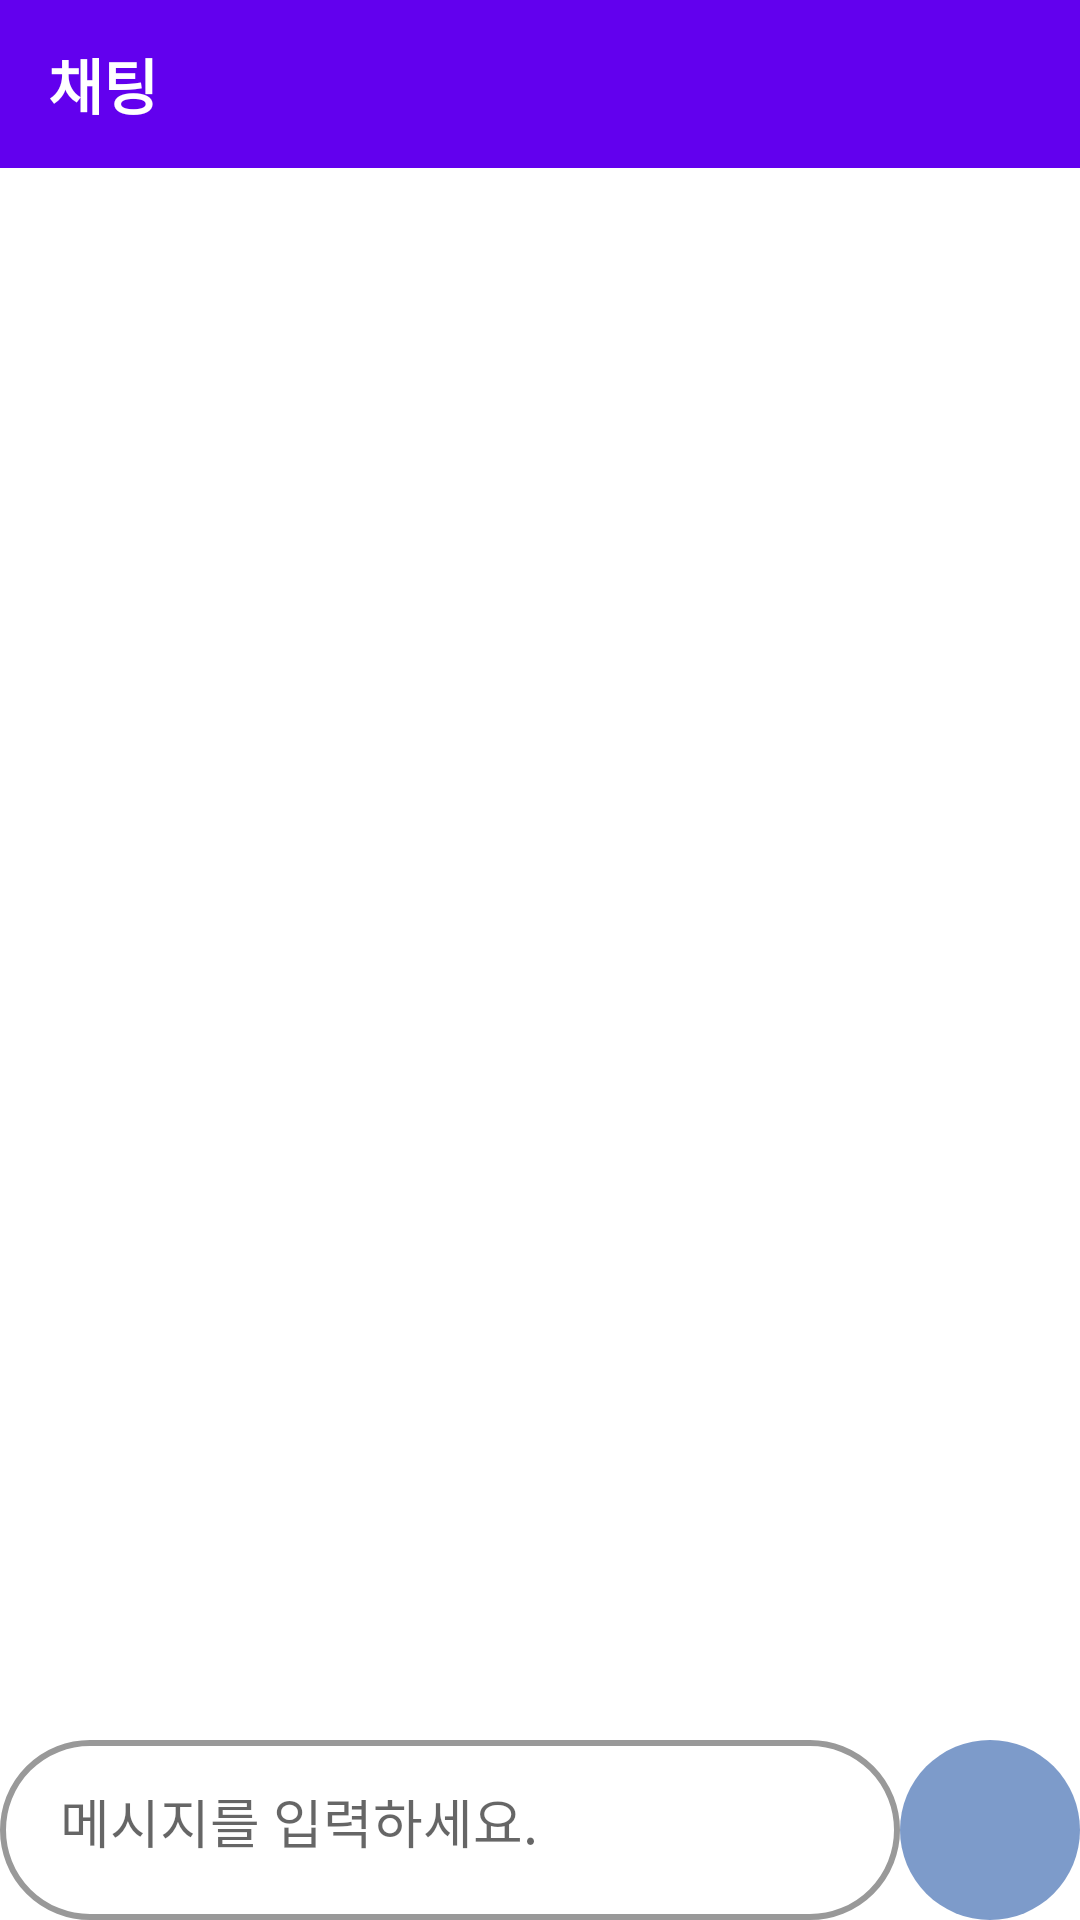

Reconstruct the res/layout file that produces this screen, plus the resources it refers to.
<!-- AndroidManifest.xml: application theme Theme.Shockshack -->
<!-- res/layout/activity_chat.xml -->
<?xml version="1.0" encoding="utf-8"?>
<androidx.constraintlayout.widget.ConstraintLayout xmlns:android="http://schemas.android.com/apk/res/android"
    xmlns:app="http://schemas.android.com/apk/res-auto"
    xmlns:tools="http://schemas.android.com/tools"
    android:layout_width="match_parent"
    android:layout_height="match_parent"
    tools:context=".ChatActivity">

    <com.google.android.material.appbar.AppBarLayout
        android:id="@+id/appbar_chat"
        android:layout_width="match_parent"
        android:layout_height="wrap_content"
        app:layout_constraintTop_toTopOf="parent">

        <androidx.appcompat.widget.Toolbar
            android:id="@+id/toolbar_chat"
            android:layout_width="match_parent"
            android:layout_height="?attr/actionBarSize"
            app:layout_constraintLeft_toLeftOf="parent"
            app:layout_constraintRight_toRightOf="parent"
            app:layout_constraintBottom_toTopOf="@id/text_chat_mainview">

            <TextView
                android:id="@+id/text_chat_title"
                android:layout_width="wrap_content"
                android:layout_height="wrap_content"
                android:text="@string/text_chat_title"
                android:textColor="@color/white"
                android:textSize="20dp"
                android:textStyle="bold"/>

        </androidx.appcompat.widget.Toolbar>
    </com.google.android.material.appbar.AppBarLayout>


    <androidx.recyclerview.widget.RecyclerView
        android:id="@+id/text_chat_mainview"
        android:layout_width="match_parent"
        android:layout_height="0dp"
        app:layout_constraintTop_toBottomOf="@id/appbar_chat"
        app:layout_constraintBottom_toTopOf="@id/container_chat_input_sendbutton"
        app:layout_constraintLeft_toLeftOf="parent"
        app:layout_constraintRight_toRightOf="parent"/>

    <LinearLayout
        android:id="@+id/container_chat_input_sendbutton"
        android:layout_width="match_parent"
        android:layout_height="60dp"
        app:layout_constraintTop_toBottomOf="@id/text_chat_mainview"
        app:layout_constraintBottom_toBottomOf="parent"
        app:layout_constraintLeft_toLeftOf="parent"
        app:layout_constraintRight_toRightOf="parent"
        android:orientation="horizontal">

        <EditText
            android:id="@+id/input_text_chat_send_message"
            android:layout_width="0dp"
            android:layout_weight="1"
            android:layout_height="match_parent"
            android:padding="20dp"
            android:hint="@string/text_chat_input_hint"
            android:background="@drawable/edittext_background"/>


        <ImageView
            android:id="@+id/button_chat_send"
            android:layout_width="60dp"
            android:layout_height="match_parent"
            android:padding="15dp"
            android:src="@drawable/ic_baseline_arrow_forward_ios_24"
            android:background="@drawable/button_enabled"
            android:textColor="@color/black"
            android:clickable="true"
            android:layout_gravity="right"/>
    </LinearLayout>



</androidx.constraintlayout.widget.ConstraintLayout>
<!-- resources referenced by this layout -->
<resources>
  <color name="black">#FF000000</color>
  <color name="white">#FFFFFFFF</color>
  <!-- drawable button_enabled (drawable) -->
  <?xml version="1.0" encoding="utf-8"?>
  <shape xmlns:android="http://schemas.android.com/apk/res/android">
      <solid
          android:color="@color/main_color"/>
      <corners
          android:radius="100dp"/>
  </shape>
  <!-- drawable edittext_background (drawable) -->
  <?xml version="1.0" encoding="utf-8"?>
  <shape xmlns:android="http://schemas.android.com/apk/res/android">
      <stroke
          android:width="2dp"
          android:color="#999999"/>
      <corners
          android:radius="300dp"/>
  
  
  </shape>
  <string name="text_chat_input_hint">메시지를 입력하세요.</string>
  <string name="text_chat_title">채팅</string>
  <style name="Theme.Shockshack" parent="Theme.MaterialComponents.DayNight.DarkActionBar">
          
          <item name="colorPrimary">@color/purple_500</item>
          <item name="colorPrimaryVariant">@color/purple_700</item>
          <item name="colorOnPrimary">@color/white</item>
          
          <item name="colorSecondary">@color/teal_200</item>
          <item name="colorSecondaryVariant">@color/teal_700</item>
          <item name="colorOnSecondary">@color/black</item>
          
          <item name="android:statusBarColor">?attr/colorPrimaryVariant</item>
          
      </style>
  <color name="main_color">#7D9BCA</color>
  <color name="purple_500">#FF6200EE</color>
  <color name="purple_700">#FF3700B3</color>
  <color name="teal_200">#FF03DAC5</color>
  <color name="teal_700">#FF018786</color>
</resources>
